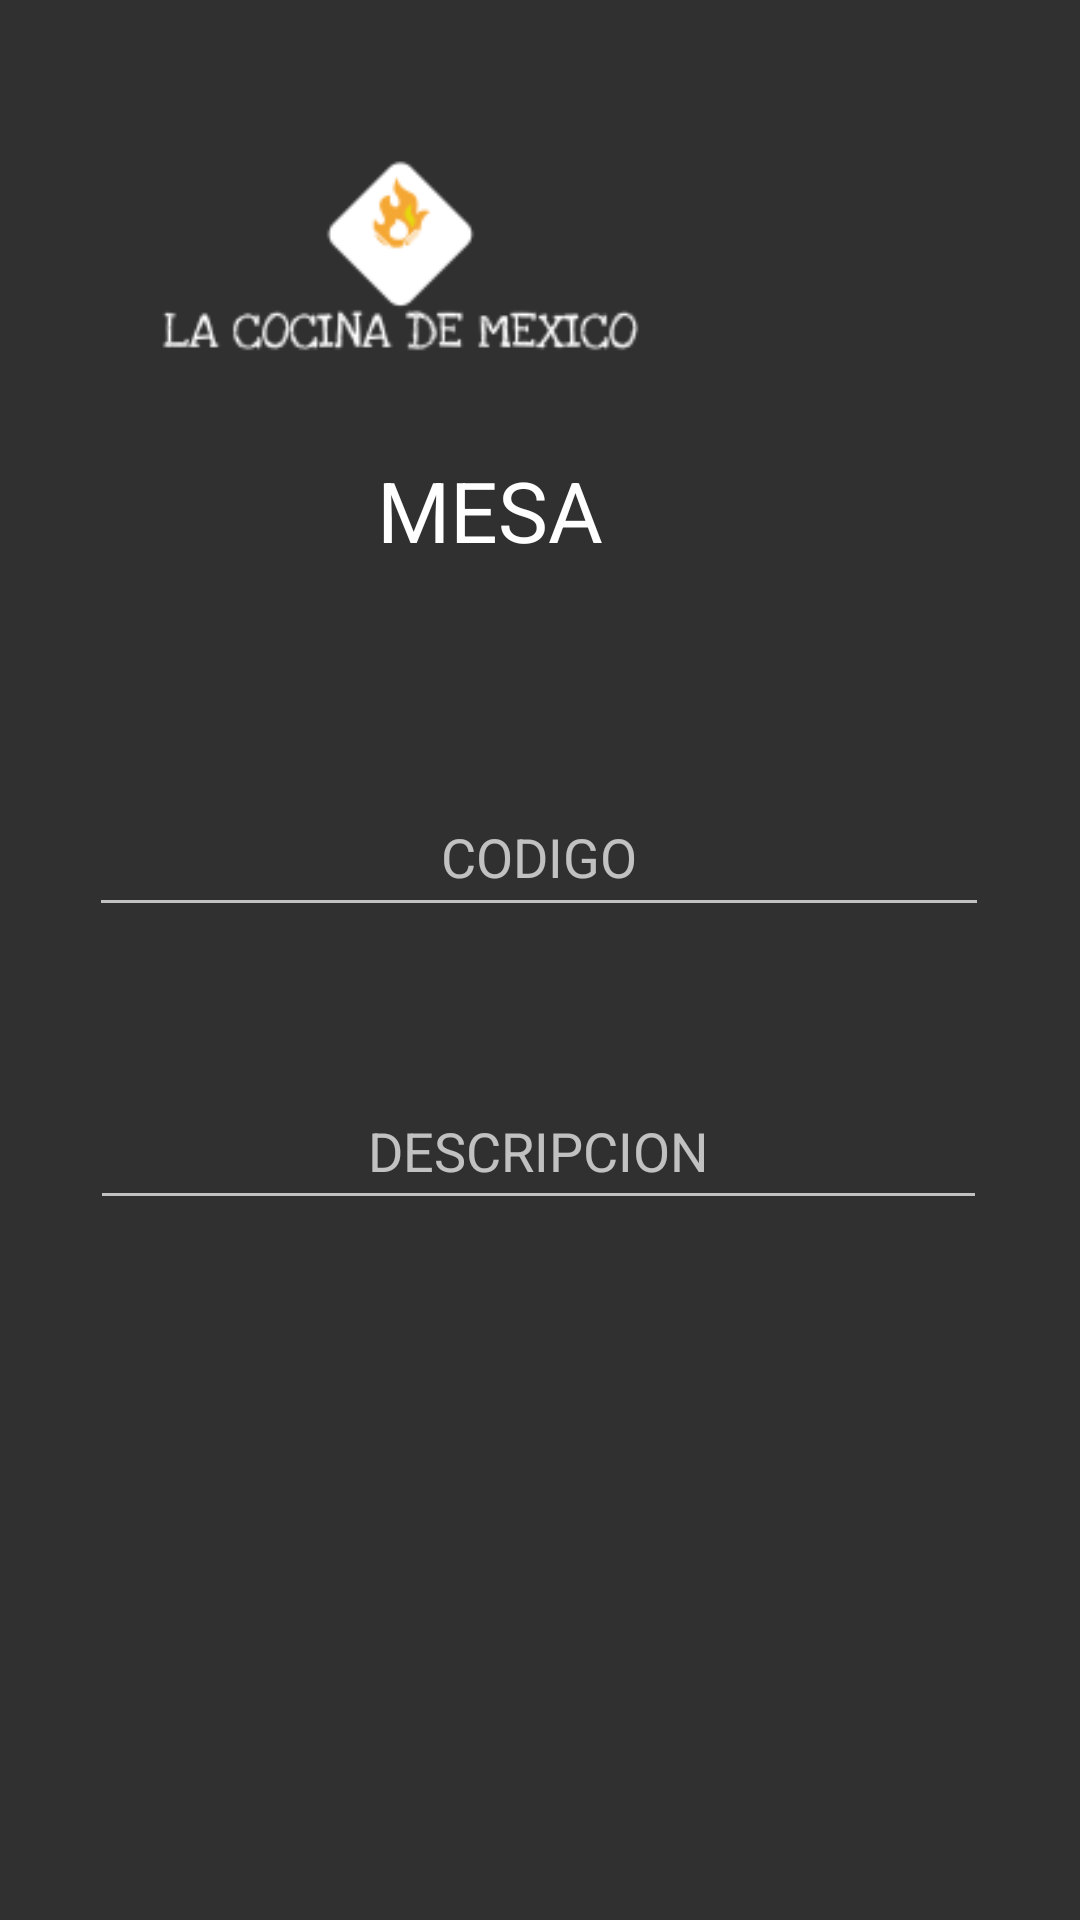

The Android layout XML behind this screen, and the referenced resources:
<!-- AndroidManifest.xml: application theme Theme.PDM_2021_IP2_PROYECTO2_GRUPO2 -->
<!-- res/layout/activity_registrar_mesa.xml -->
<?xml version="1.0" encoding="utf-8"?>
<androidx.constraintlayout.widget.ConstraintLayout xmlns:android="http://schemas.android.com/apk/res/android"
    xmlns:app="http://schemas.android.com/apk/res-auto"
    xmlns:tools="http://schemas.android.com/tools"
    android:layout_width="match_parent"
    android:layout_height="match_parent">

    <Button
        android:id="@+id/btn_regresar3"
        android:layout_width="76dp"
        android:layout_height="64dp"
        android:background="@color/yellow4"
        android:foreground="@android:drawable/ic_menu_revert"
        android:text=""
        app:layout_constraintBottom_toBottomOf="parent"
        app:layout_constraintEnd_toEndOf="parent"
        app:layout_constraintHorizontal_bias="0.692"
        app:layout_constraintStart_toStartOf="parent"
        app:layout_constraintTop_toTopOf="parent"
        app:layout_constraintVertical_bias="0.914" />

    <EditText
        android:id="@+id/txt_DescripcionMesa"
        android:layout_width="299dp"
        android:layout_height="49dp"
        android:ems="10"
        android:gravity="center"
        android:hint="DESCRIPCION"
        android:inputType="text"
        android:textAlignment="center"
        app:layout_constraintBottom_toBottomOf="parent"
        app:layout_constraintEnd_toEndOf="parent"
        app:layout_constraintHorizontal_bias="0.491"
        app:layout_constraintStart_toStartOf="parent"
        app:layout_constraintTop_toTopOf="parent"
        app:layout_constraintVertical_bias="0.605" />

    <EditText
        android:id="@+id/txt_CodigoMesa"
        android:layout_width="300dp"
        android:layout_height="50dp"
        android:ems="10"
        android:gravity="center"
        android:hint="CODIGO"
        android:inputType="number"
        android:textAlignment="center"
        android:textAppearance="@style/TextAppearance.AppCompat.Medium"
        app:layout_constraintBottom_toBottomOf="parent"
        app:layout_constraintEnd_toEndOf="parent"
        app:layout_constraintHorizontal_bias="0.495"
        app:layout_constraintStart_toStartOf="parent"
        app:layout_constraintTop_toTopOf="parent"
        app:layout_constraintVertical_bias="0.439" />

    <TextView
        android:id="@+id/txvCLIENTE"
        android:layout_width="wrap_content"
        android:layout_height="wrap_content"
        android:text="MESA"
        android:textAppearance="@style/TextAppearance.AppCompat.Large"
        android:textColor="@color/white2"
        android:textSize="28dp"
        app:layout_constraintBottom_toBottomOf="parent"
        app:layout_constraintEnd_toEndOf="parent"
        app:layout_constraintHorizontal_bias="0.441"
        app:layout_constraintStart_toStartOf="parent"
        app:layout_constraintTop_toTopOf="parent"
        app:layout_constraintVertical_bias="0.251" />

    <ImageView
        android:id="@+id/imageView2"
        android:layout_width="153dp"
        android:layout_height="95dp"
        app:layout_constraintBottom_toBottomOf="parent"
        app:layout_constraintEnd_toEndOf="parent"
        app:layout_constraintHorizontal_bias="0.937"
        app:layout_constraintStart_toStartOf="parent"
        app:layout_constraintTop_toTopOf="parent"
        app:layout_constraintVertical_bias="0.196"
        app:srcCompat="@drawable/mesa" />

    <ImageView
        android:id="@+id/imageView"
        android:layout_width="267dp"
        android:layout_height="174dp"
        app:layout_constraintBottom_toBottomOf="parent"
        app:layout_constraintEnd_toEndOf="parent"
        app:layout_constraintHorizontal_bias="0.0"
        app:layout_constraintStart_toStartOf="parent"
        app:layout_constraintTop_toTopOf="parent"
        app:layout_constraintVertical_bias="0.0"
        app:srcCompat="@drawable/logoy" />

    <Button
        android:id="@+id/btn_GuardarMesa"
        android:layout_width="76dp"
        android:layout_height="64dp"
        android:background="@color/yellow4"
        android:foreground="@android:drawable/ic_menu_save"
        android:text=""
        app:layout_constraintBottom_toBottomOf="parent"
        app:layout_constraintEnd_toEndOf="parent"
        app:layout_constraintHorizontal_bias="0.289"
        app:layout_constraintStart_toStartOf="parent"
        app:layout_constraintTop_toTopOf="parent"
        app:layout_constraintVertical_bias="0.914" />

</androidx.constraintlayout.widget.ConstraintLayout>
<!-- resources referenced by this layout -->
<resources>
  <!-- drawable logoy: png bitmap (drawable, 5411 bytes) -->
  <style name="Theme.PDM_2021_IP2_PROYECTO2_GRUPO2" parent="Theme.AppCompat">
          
          <item name="colorPrimary">@color/yellow4</item>
          <item name="colorPrimaryVariant">@color/gray1</item>
          <item name="colorOnPrimary">@color/green1</item>
          
          <item name="colorSecondary">@color/green1</item>
          <item name="colorSecondaryVariant">@color/green5</item>
          <item name="colorOnSecondary">@color/black</item>
          
          <item name="android:statusBarColor" tools:targetApi="l">?attr/colorPrimaryVariant</item>
          
      </style>
  <!-- not gathered from this repository: default colours our renderer supplied (Android Studio template values) -->
  <color name="black">#FF000000</color>
</resources>
